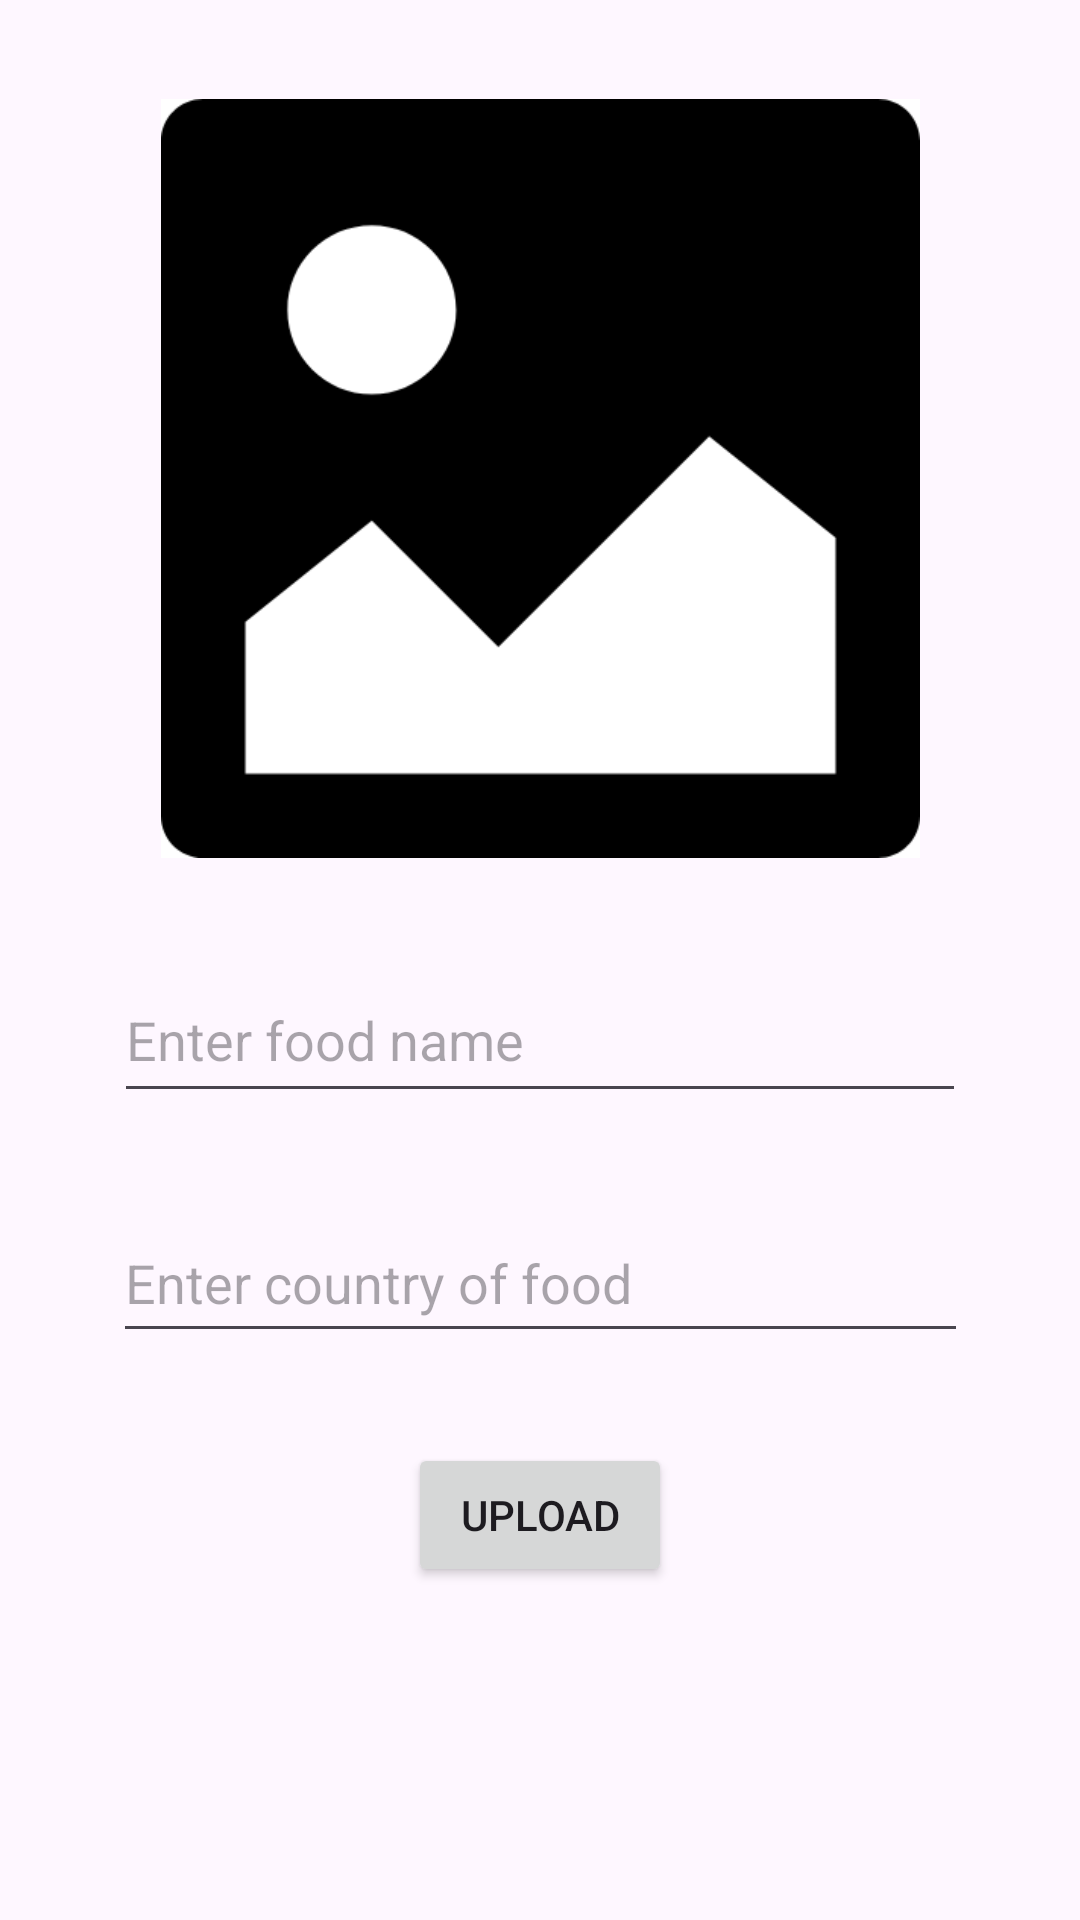

The Android layout XML behind this screen, and the referenced resources:
<!-- AndroidManifest.xml: application theme Theme.JavaFoodProject -->
<!-- res/layout/activity_upload.xml -->
<?xml version="1.0" encoding="utf-8"?>
<androidx.constraintlayout.widget.ConstraintLayout xmlns:android="http://schemas.android.com/apk/res/android"
    xmlns:app="http://schemas.android.com/apk/res-auto"
    xmlns:tools="http://schemas.android.com/tools"
    android:layout_width="match_parent"
    android:layout_height="match_parent"
    tools:context=".UploadActivity">

    <EditText
        android:id="@+id/countryText"
        android:layout_width="285dp"
        android:layout_height="50dp"
        android:layout_marginTop="30sp"
        android:ems="10"
        android:hint="Enter country of food"
        android:inputType="text"
        app:layout_constraintEnd_toEndOf="parent"
        app:layout_constraintStart_toStartOf="parent"
        app:layout_constraintTop_toBottomOf="@+id/foodText" />

    <ImageView
        android:id="@+id/imageView"
        android:layout_width="253dp"
        android:layout_height="259dp"
        android:onClick="selectImage"
        app:layout_constraintEnd_toEndOf="parent"
        app:layout_constraintStart_toStartOf="parent"
        app:layout_constraintTop_toTopOf="parent"
        app:srcCompat="@drawable/img2"
        android:layout_marginTop="30sp"/>

    <EditText
        android:id="@+id/foodText"
        android:layout_width="284dp"
        android:layout_height="52dp"
        android:layout_marginTop="30sp"
        android:ems="10"
        android:hint="Enter food name"
        android:inputType="text"
        app:layout_constraintEnd_toEndOf="parent"
        app:layout_constraintStart_toStartOf="parent"
        app:layout_constraintTop_toBottomOf="@+id/imageView" />

    <Button
        android:id="@+id/uploadButton"
        android:layout_width="wrap_content"
        android:layout_height="wrap_content"
        android:onClick="uploadButtonClicked"
        android:text="UPLOAD"
        app:layout_constraintEnd_toEndOf="parent"
        app:layout_constraintStart_toStartOf="parent"
        app:layout_constraintTop_toBottomOf="@+id/countryText"
        android:layout_marginTop="30sp"/>

</androidx.constraintlayout.widget.ConstraintLayout>
<!-- resources referenced by this layout -->
<resources>
  <!-- drawable img2: png bitmap (drawable, 9956 bytes) -->
  <style name="Theme.JavaFoodProject" parent="Base.Theme.JavaFoodProject" />
  <style name="Base.Theme.JavaFoodProject" parent="Theme.Material3.DayNight">
          
          
      </style>
</resources>
